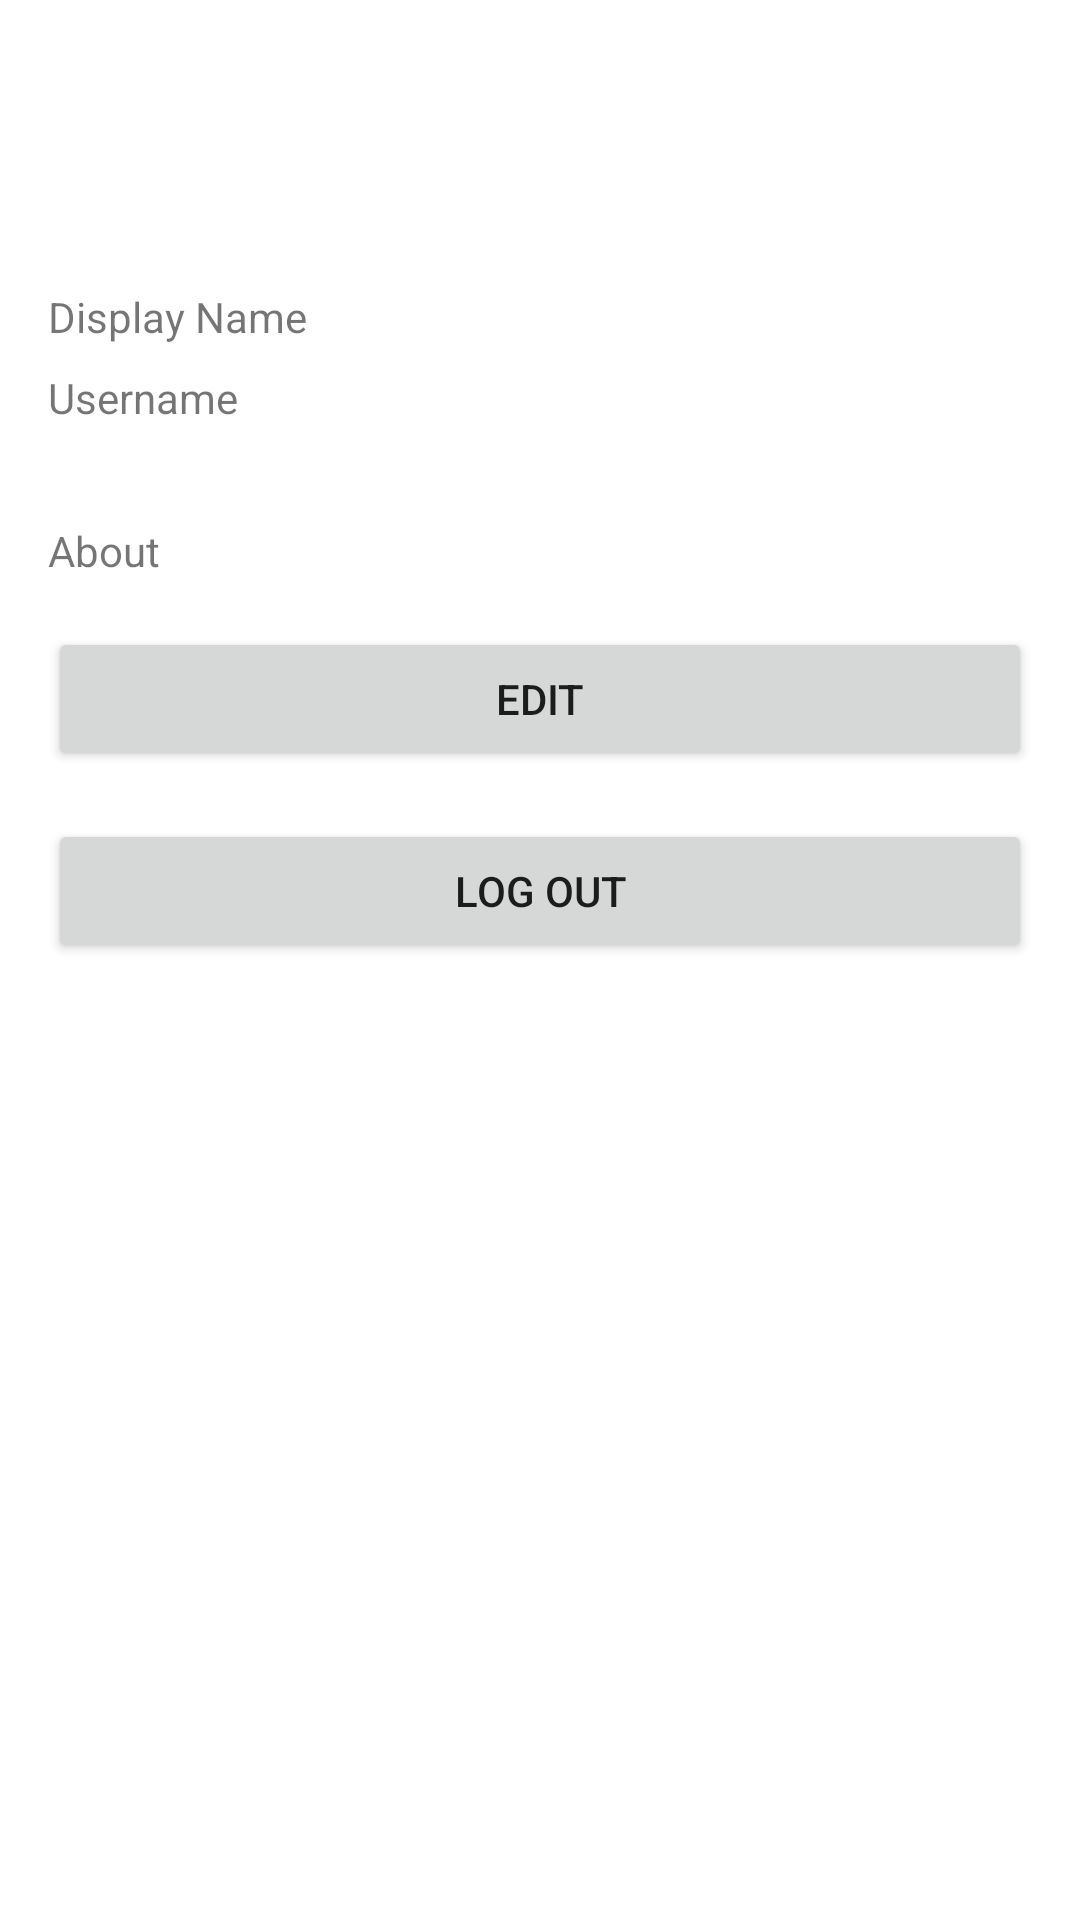

Layout XML and referenced resources for this Android screen:
<!-- AndroidManifest.xml: application theme Theme.ForumAndroidApp -->
<!-- res/layout/fragment_profile.xml -->
<?xml version="1.0" encoding="utf-8"?>
<androidx.constraintlayout.widget.ConstraintLayout xmlns:android="http://schemas.android.com/apk/res/android"
    xmlns:app="http://schemas.android.com/apk/res-auto"
    xmlns:tools="http://schemas.android.com/tools"
    android:layout_width="match_parent"
    android:layout_height="match_parent"
    tools:context=".ProfileFragment">

    <TextView
        android:id="@+id/profileUsername"
        android:layout_width="wrap_content"
        android:layout_height="wrap_content"
        android:layout_marginStart="16dp"
        android:layout_marginLeft="16dp"
        android:layout_marginTop="8dp"
        android:text="Username"
        app:layout_constraintStart_toStartOf="parent"
        app:layout_constraintTop_toBottomOf="@+id/profileDisplayName" />

    <ImageView
        android:id="@+id/profileAvatar"
        android:layout_width="64dp"
        android:layout_height="64dp"
        android:layout_marginStart="16dp"
        android:layout_marginLeft="16dp"
        android:layout_marginTop="16dp"
        app:layout_constraintStart_toStartOf="parent"
        app:layout_constraintTop_toTopOf="parent"
        app:srcCompat="@drawable/ic_avatar" />

    <Button
        android:id="@+id/editProfileButton"
        android:layout_width="0dp"
        android:layout_height="wrap_content"
        android:layout_marginStart="16dp"
        android:layout_marginLeft="16dp"
        android:layout_marginTop="16dp"
        android:layout_marginEnd="16dp"
        android:layout_marginRight="16dp"
        android:text="@string/edit"
        app:layout_constraintEnd_toEndOf="parent"
        app:layout_constraintHorizontal_bias="0.498"
        app:layout_constraintStart_toStartOf="parent"
        app:layout_constraintTop_toBottomOf="@+id/profileAbout" />

    <TextView
        android:id="@+id/profileDisplayName"
        android:layout_width="wrap_content"
        android:layout_height="wrap_content"
        android:layout_marginStart="16dp"
        android:layout_marginLeft="16dp"
        android:layout_marginTop="16dp"
        android:text="Display Name"
        app:layout_constraintStart_toStartOf="parent"
        app:layout_constraintTop_toBottomOf="@+id/profileAvatar" />

    <TextView
        android:id="@+id/profileAbout"
        android:layout_width="wrap_content"
        android:layout_height="wrap_content"
        android:layout_marginStart="16dp"
        android:layout_marginLeft="16dp"
        android:layout_marginTop="32dp"
        android:text="About"
        app:layout_constraintStart_toStartOf="parent"
        app:layout_constraintTop_toBottomOf="@+id/profileUsername" />

    <Button
        android:id="@+id/logOutButton"
        android:layout_width="0dp"
        android:layout_height="wrap_content"
        android:layout_marginStart="16dp"
        android:layout_marginLeft="16dp"
        android:layout_marginTop="16dp"
        android:layout_marginEnd="16dp"
        android:layout_marginRight="16dp"
        android:text="@string/log_out"
        app:layout_constraintEnd_toEndOf="parent"
        app:layout_constraintStart_toStartOf="parent"
        app:layout_constraintTop_toBottomOf="@+id/editProfileButton" />

</androidx.constraintlayout.widget.ConstraintLayout>
<!-- resources referenced by this layout -->
<resources>
  <string name="edit">Edit</string>
  <string name="log_out">Log out</string>
  <style name="Theme.ForumAndroidApp" parent="Theme.MaterialComponents.DayNight.DarkActionBar">
          
          <item name="colorPrimary">@color/purple_500</item>
          <item name="colorPrimaryVariant">@color/purple_700</item>
          <item name="colorOnPrimary">@color/white</item>
          
          <item name="colorSecondary">@color/teal_200</item>
          <item name="colorSecondaryVariant">@color/teal_700</item>
          <item name="colorOnSecondary">@color/black</item>
          
          <item name="android:statusBarColor" tools:targetApi="l">?attr/colorPrimaryVariant</item>
          
      </style>
  <!-- not gathered from this repository: default colours our renderer supplied (Android Studio template values) -->
  <color name="purple_500">#FF6200EE</color>
  <color name="purple_700">#FF3700B3</color>
  <color name="teal_200">#FF03DAC5</color>
  <color name="teal_700">#FF018786</color>
  <color name="black">#FF000000</color>
  <color name="white">#FFFFFFFF</color>
</resources>
